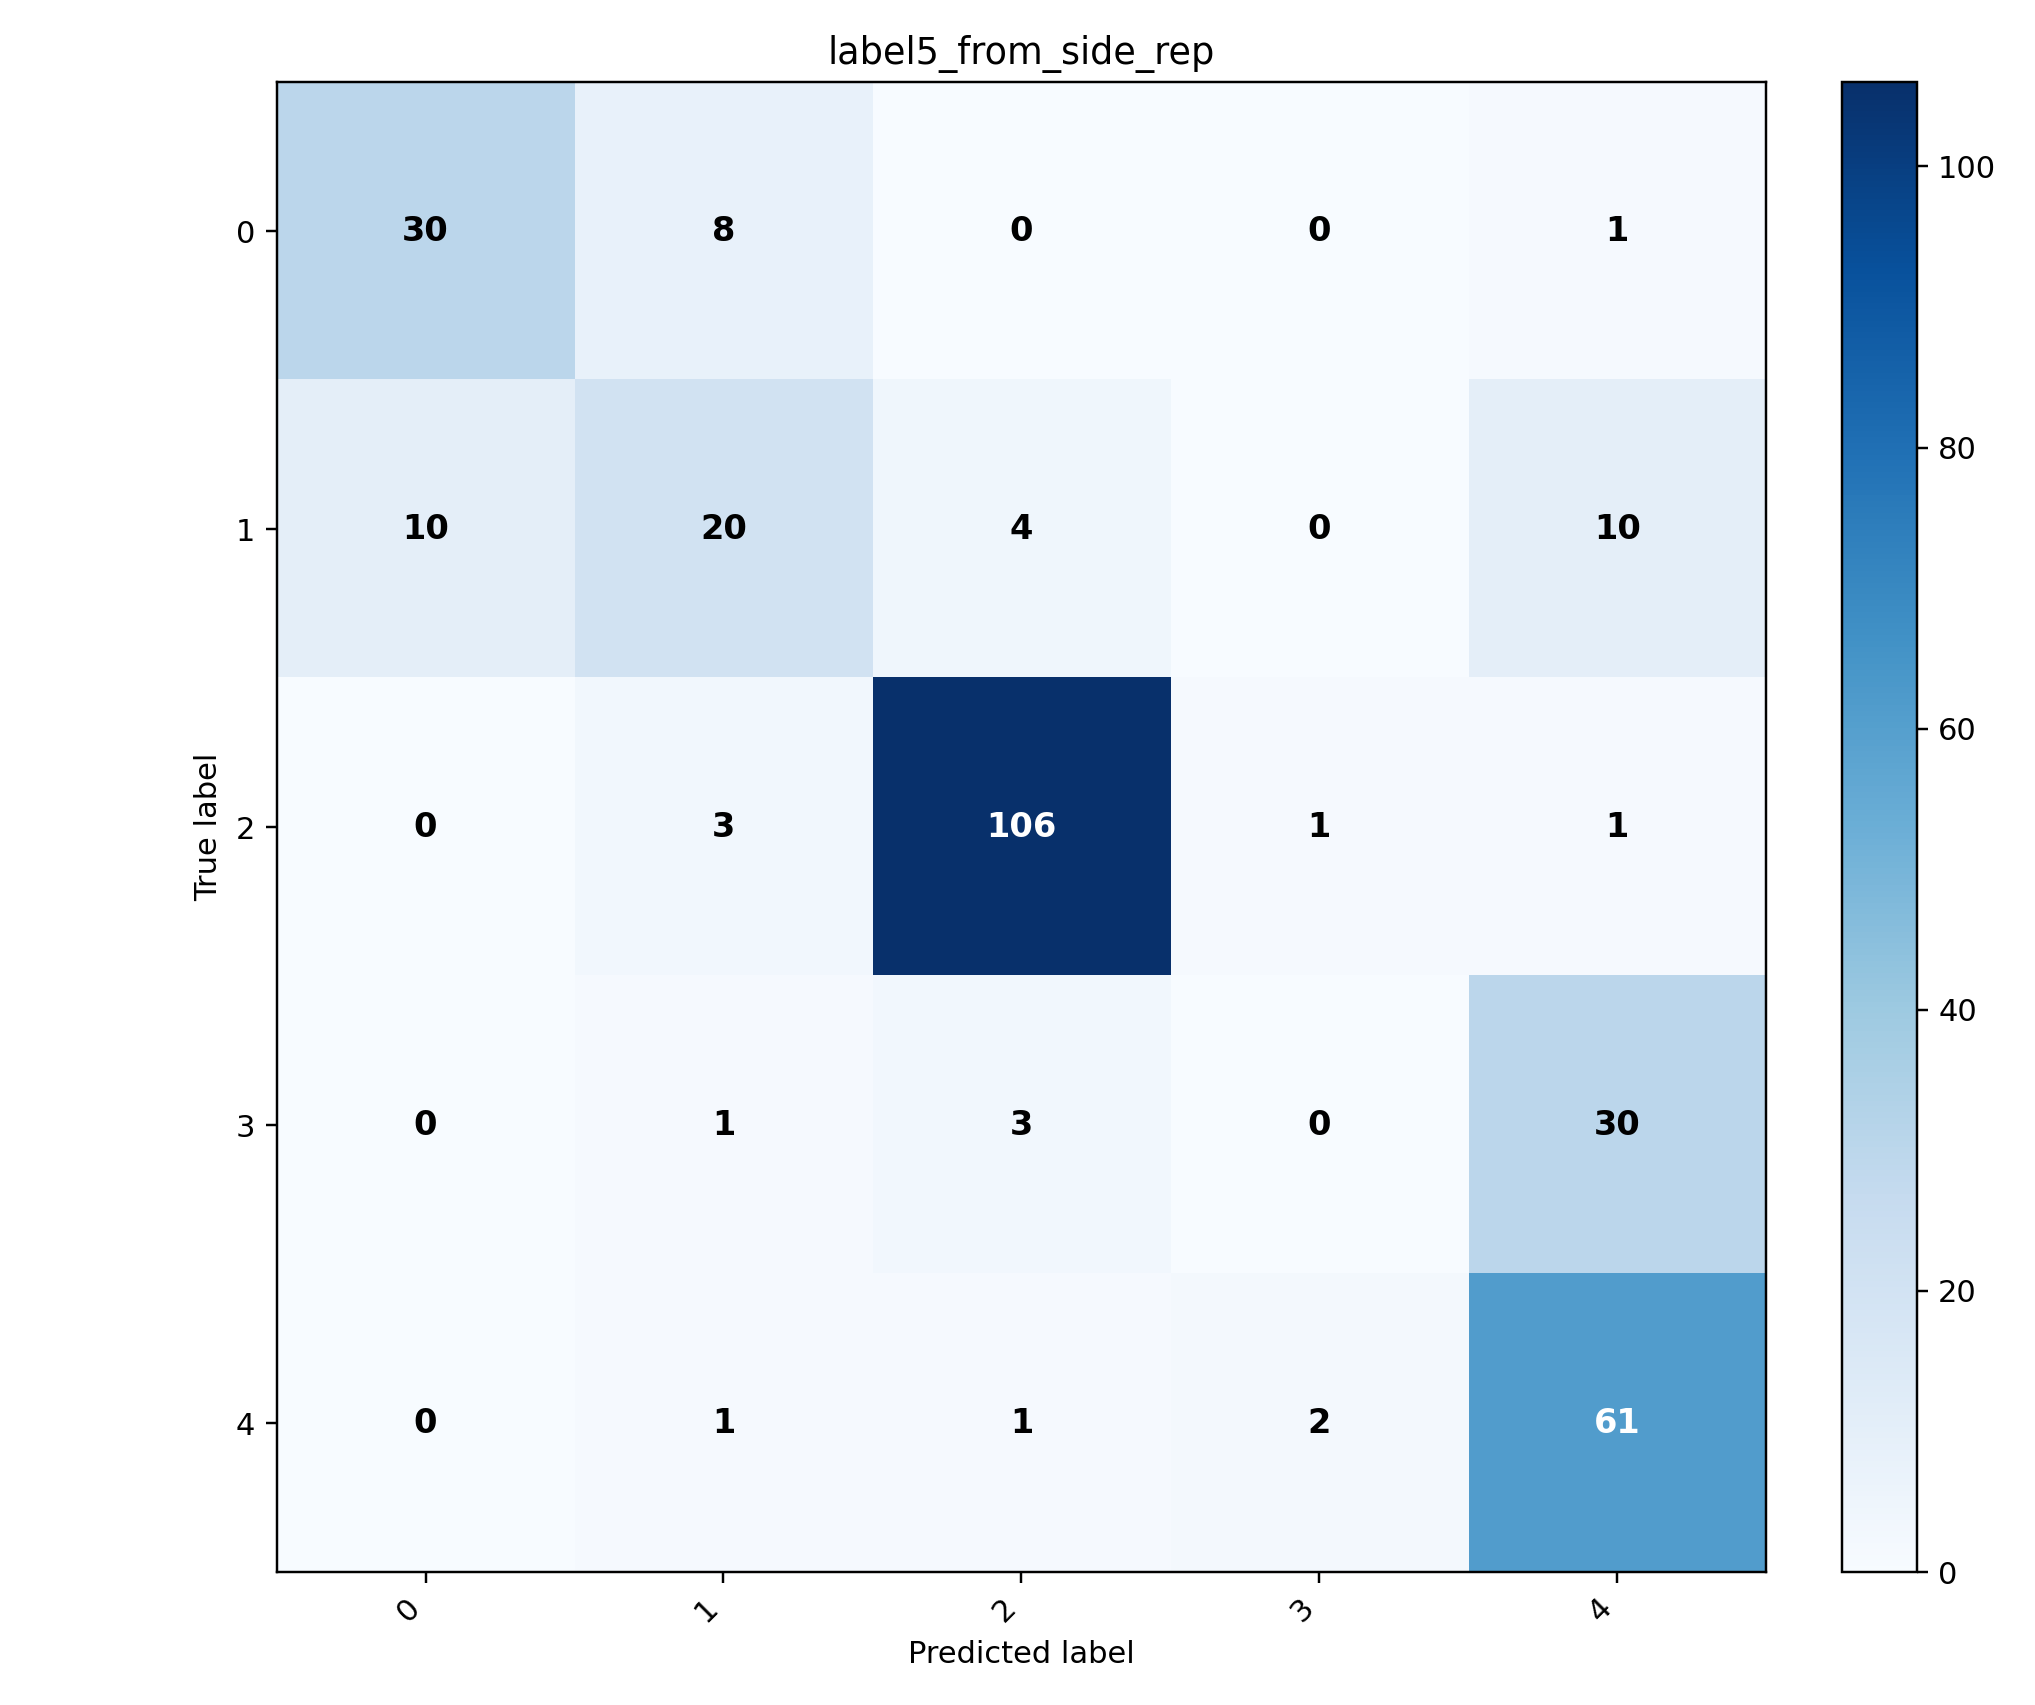

The file beside this chart, header and first rows:
, 0, 1, 2, 3, 4
0, 30, 8, 0, 0, 1
1, 10, 20, 4, 0, 10
2, 0, 3, 106, 1, 1
3, 0, 1, 3, 0, 30
4, 0, 1, 1, 2, 61
